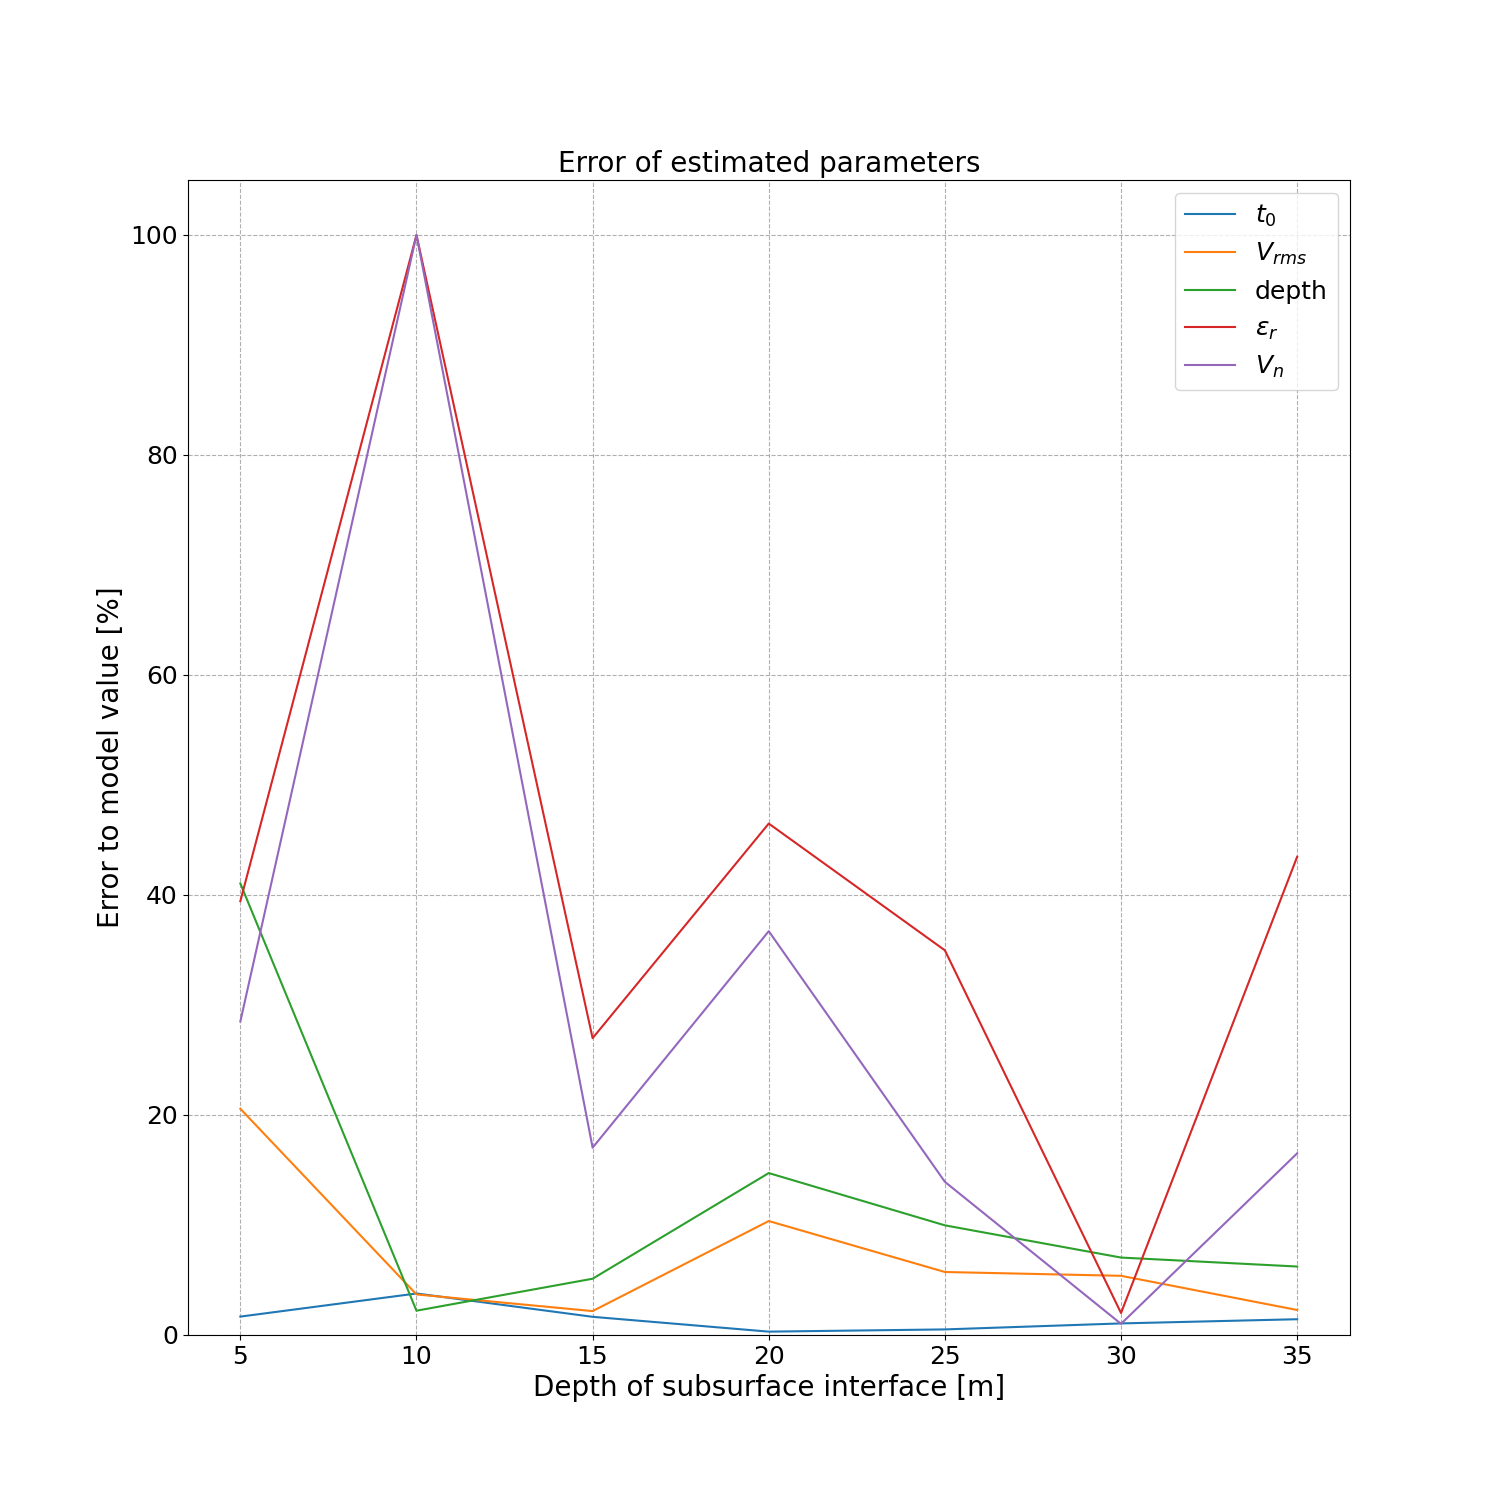

The data file committed next to this chart (first rows):
t0 [%], Vrms [%], depth [%], epsilon [%], Vn [%]
1.673101673101662357e+00, 2.056737588652485371e+01, 4.104850843760004864e+01, 3.944005999986565314e+01, 2.850122916721741362e+01
3.773584905660377853e+00, 3.688524590163946293e+00, 2.209621726100010619e+00, 1.000000000000000000e+02, 1.000000000000000000e+02
1.652892561983474895e+00, 2.173913043478248763e+00, 5.115947839599996882e+00, 2.698491508345624013e+01, 1.702905622109406991e+01
3.058103975535074182e-01, 1.036036036036035135e+01, 1.472211810230000317e+01, 4.649472340690470418e+01, 3.671044383859421600e+01
5.076142131979672900e-01, 5.726872246696029123e+00, 9.969100833280009510e+00, 3.497046075058987213e+01, 1.392428582097859646e+01
1.052631578947358371e+00, 5.381165919282499210e+00, 7.040256620333333437e+00, 1.996620207767163535e+00, 1.013512609599569458e+00
1.433691756272414297e+00, 2.272727272727271597e+00, 6.224484360857148957e+00, 4.347545374112261385e+01, 1.651447231206293864e+01
